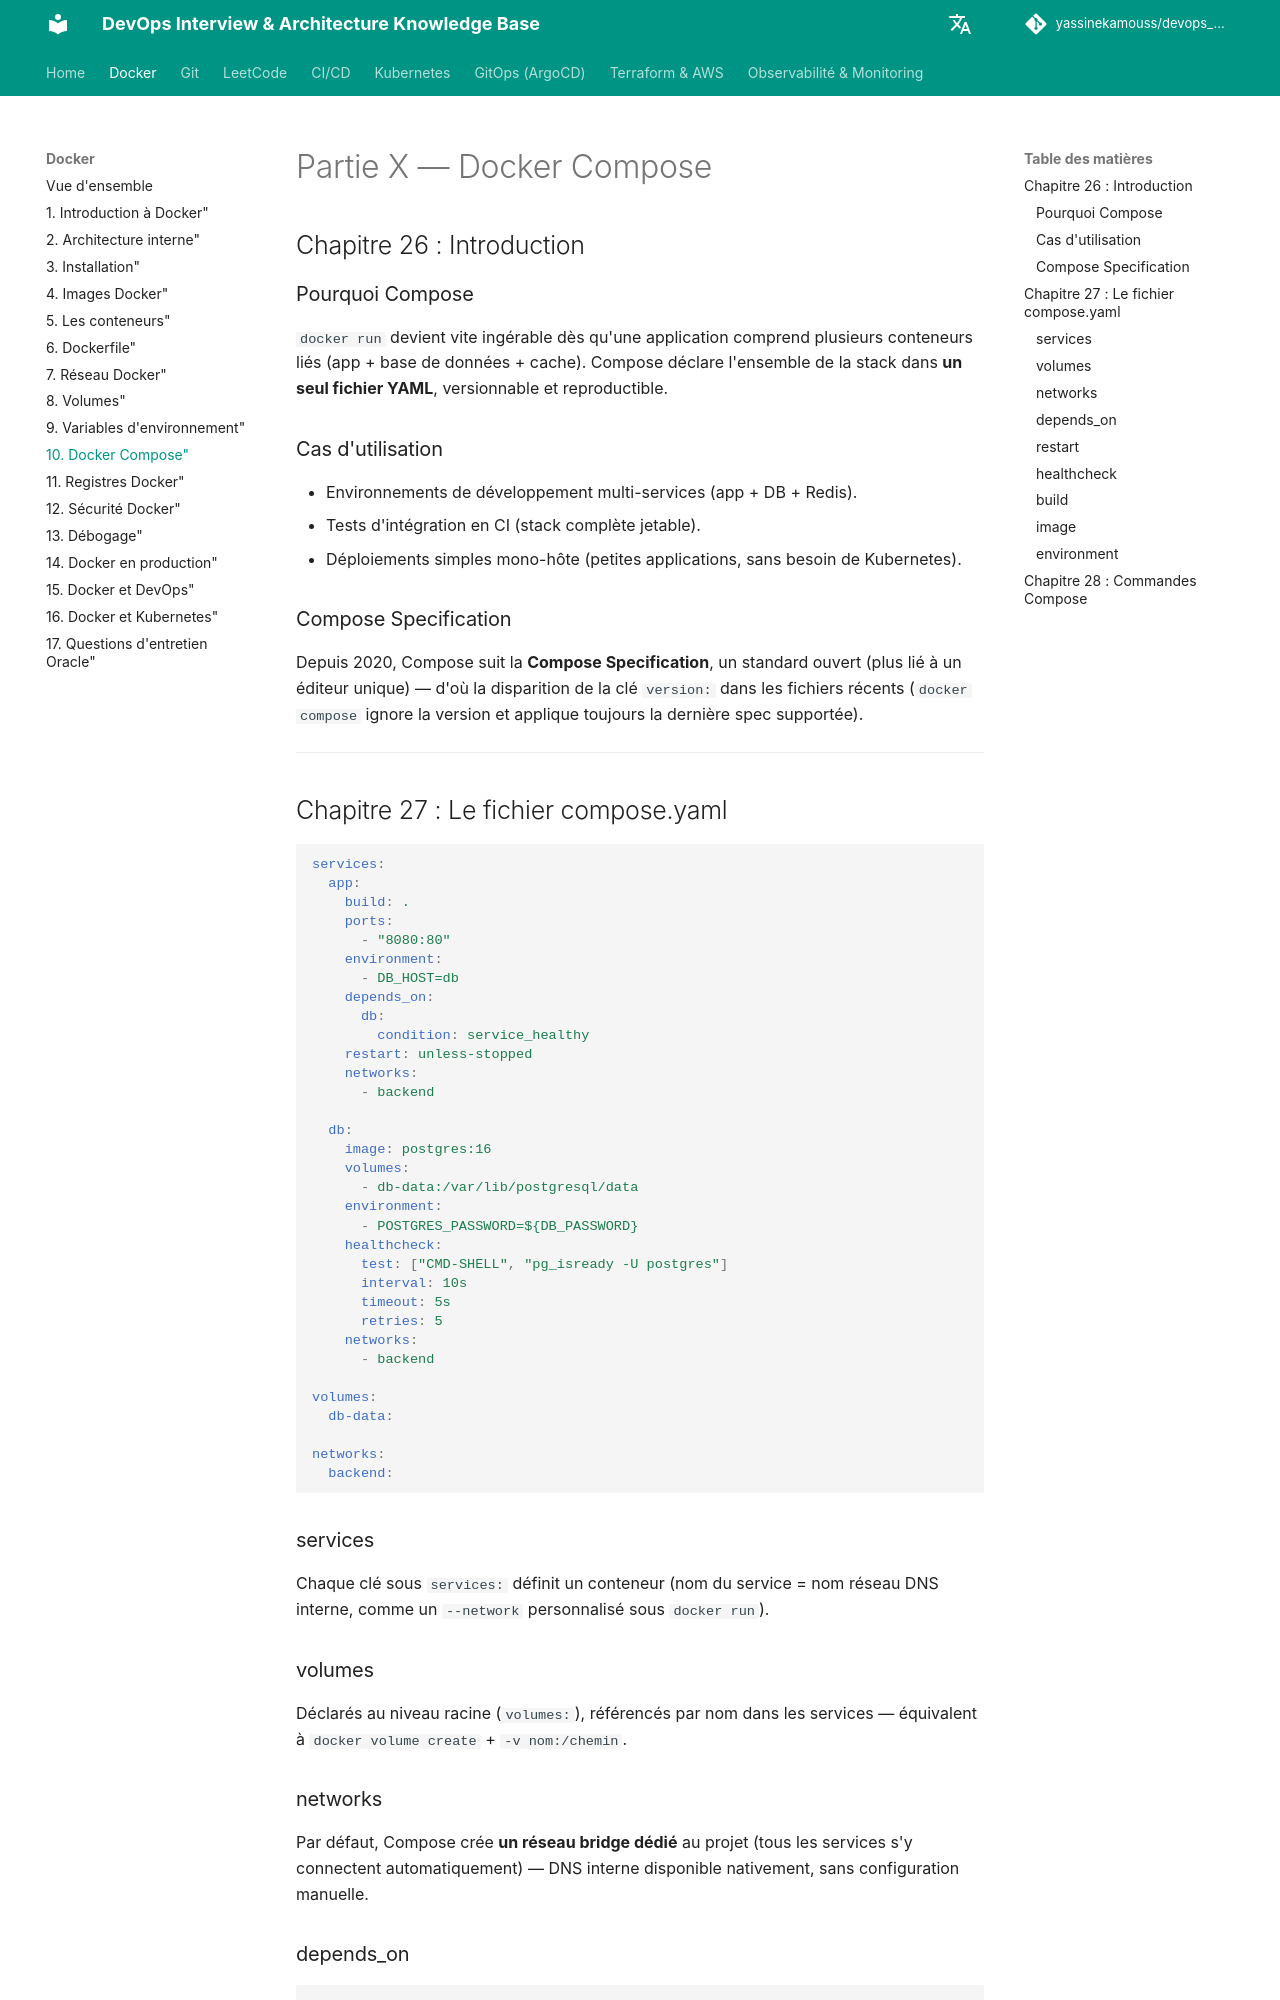

repository: yassinekamouss/devops_interview_prep · page: docker/10-compose/index.html · generator: mkdocs

# Partie X — Docker Compose

## Chapitre 26 : Introduction

### Pourquoi Compose

`docker run` devient vite ingérable dès qu'une application comprend plusieurs conteneurs liés (app + base de données + cache). Compose déclare l'ensemble de la stack dans **un seul fichier YAML**, versionnable et reproductible.

### Cas d'utilisation

- Environnements de développement multi-services (app + DB + Redis).
- Tests d'intégration en CI (stack complète jetable).
- Déploiements simples mono-hôte (petites applications, sans besoin de Kubernetes).

### Compose Specification

Depuis 2020, Compose suit la **Compose Specification**, un standard ouvert (plus lié à un éditeur unique) — d'où la disparition de la clé `version:` dans les fichiers récents (`docker compose` ignore la version et applique toujours la dernière spec supportée).

---

## Chapitre 27 : Le fichier compose.yaml

```yaml
services:
  app:
    build: .
    ports:
      - "8080:80"
    environment:
      - DB_HOST=db
    depends_on:
      db:
        condition: service_healthy
    restart: unless-stopped
    networks:
      - backend

  db:
    image: postgres:16
    volumes:
      - db-data:/var/lib/postgresql/data
    environment:
      - POSTGRES_PASSWORD=${DB_PASSWORD}
    healthcheck:
      test: ["CMD-SHELL", "pg_isready -U postgres"]
      interval: 10s
      timeout: 5s
      retries: 5
    networks:
      - backend

volumes:
  db-data:

networks:
  backend:
```

### services

Chaque clé sous `services:` définit un conteneur (nom du service = nom réseau DNS interne, comme un `--network` personnalisé sous `docker run`).

### volumes

Déclarés au niveau racine (`volumes:`), référencés par nom dans les services — équivalent à `docker volume create` + `-v nom:/chemin`.

### networks

Par défaut, Compose crée **un réseau bridge dédié** au projet (tous les services s'y connectent automatiquement) — DNS interne disponible nativement, sans configuration manuelle.

### depends_on

```yaml
depends_on:
  db:
    condition: service_healthy
```

!!! danger "Piège d'entretien classique"
    `depends_on` sans `condition` garantit uniquement l'**ordre de démarrage** des conteneurs, pas que le service dépendant soit réellement prêt à recevoir des requêtes (ex. Postgres démarré mais pas encore accepteur de connexions). Toujours combiner avec `condition: service_healthy` et un `healthcheck` défini sur le service dont on dépend, pour une vraie garantie de disponibilité.
